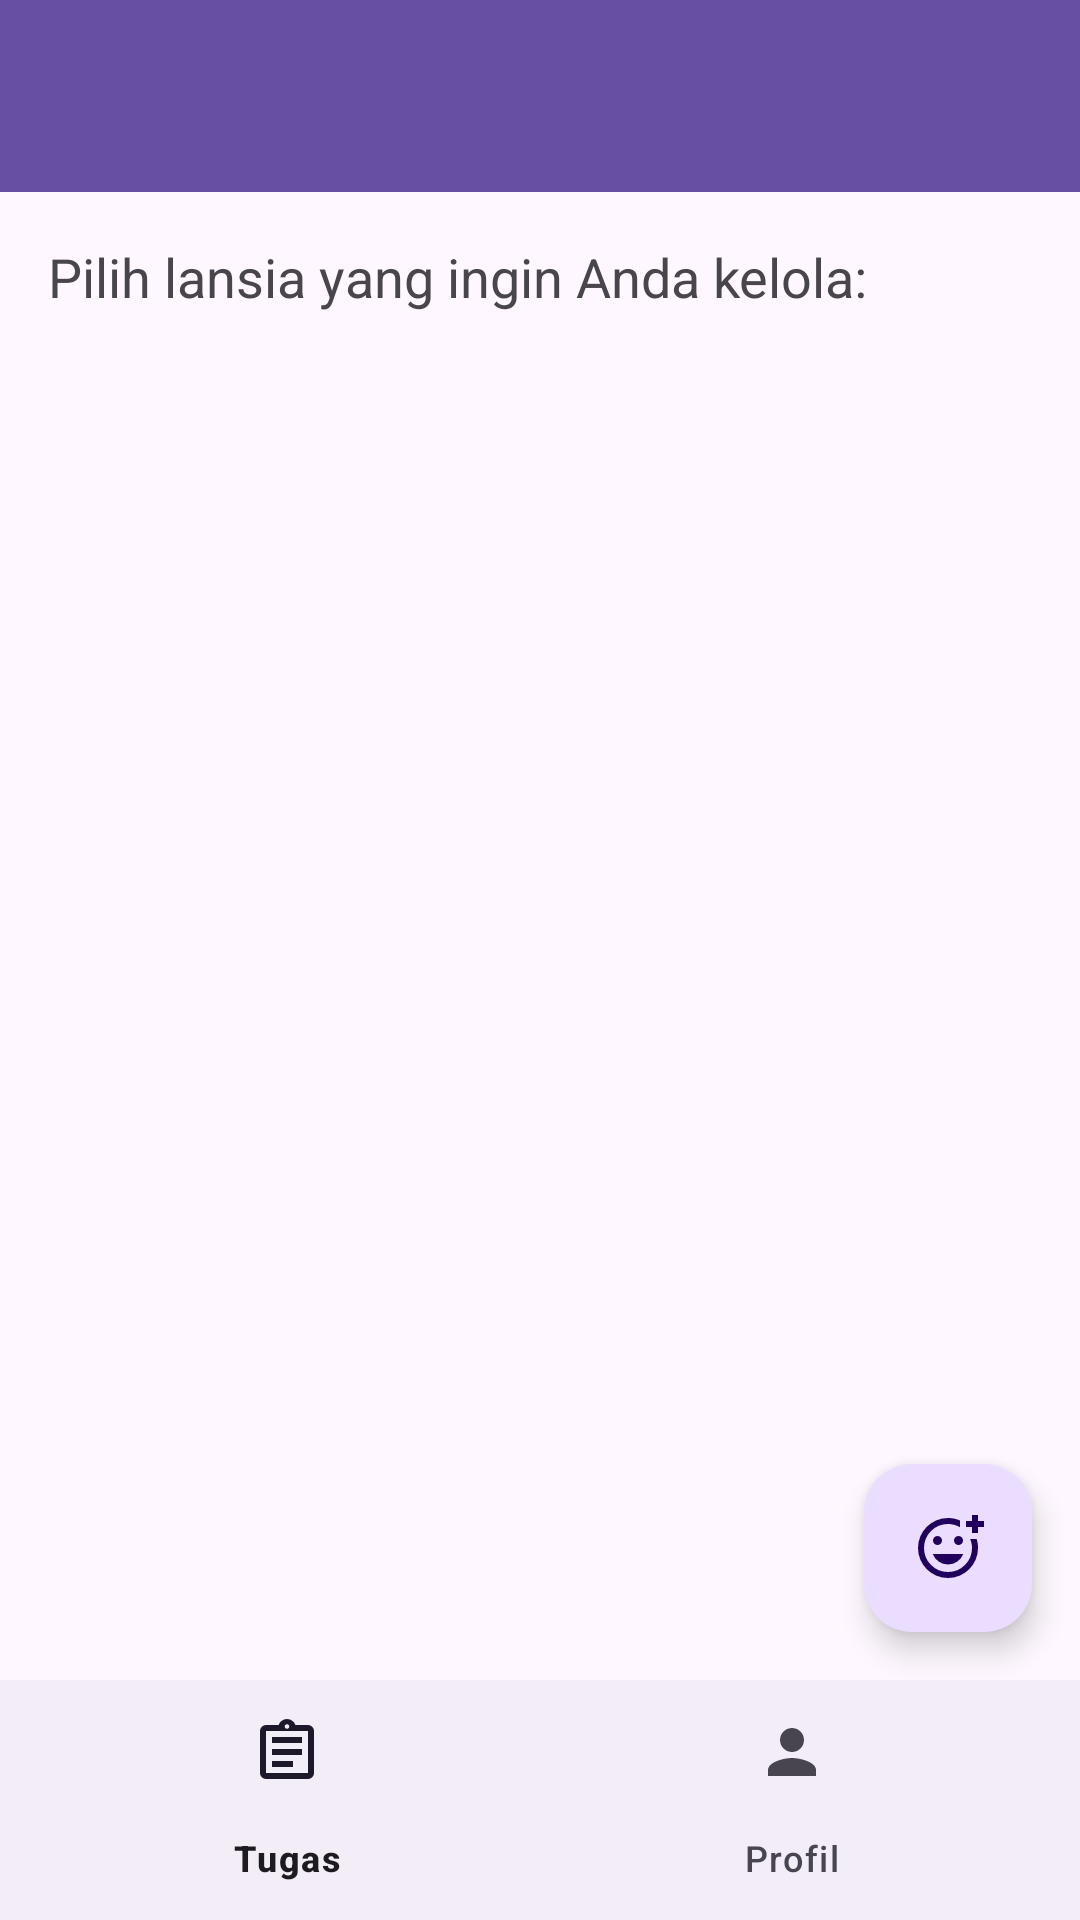

The Android layout XML behind this screen, and the referenced resources:
<!-- AndroidManifest.xml: application theme Theme.SmartCare -->
<!-- res/layout/activity_family_dashboard.xml -->
<?xml version="1.0" encoding="utf-8"?>
<RelativeLayout xmlns:android="http://schemas.android.com/apk/res/android"
    xmlns:app="http://schemas.android.com/apk/res-auto"
    xmlns:tools="http://schemas.android.com/tools"
    android:layout_width="match_parent"
    android:layout_height="match_parent"
    tools:context=".FamilyDashboardActivity">

    
    <FrameLayout
        android:id="@+id/main_content_container"
        android:layout_width="match_parent"
        android:layout_height="match_parent"
        android:layout_above="@id/bottom_nav_view"> 

        
        <androidx.coordinatorlayout.widget.CoordinatorLayout
            android:id="@+id/tasks_view_container"
            android:layout_width="match_parent"
            android:layout_height="match_parent"
            android:visibility="visible"> 

            
            <com.google.android.material.appbar.AppBarLayout
                android:layout_width="match_parent"
                android:layout_height="wrap_content">

                
                <androidx.appcompat.widget.Toolbar
                    android:id="@+id/toolbar"
                    app:titleTextColor="@android:color/white"
                    android:layout_width="match_parent"
                    android:layout_height="?attr/actionBarSize"
                    android:background="?attr/colorPrimary" />
            </com.google.android.material.appbar.AppBarLayout>

            
            <LinearLayout
                android:layout_width="match_parent"
                android:layout_height="match_parent"
                android:orientation="vertical"
                android:padding="16dp"
                app:layout_behavior="@string/appbar_scrolling_view_behavior">

                
                <TextView
                    android:layout_width="wrap_content"
                    android:layout_height="wrap_content"
                    android:text="Pilih lansia yang ingin Anda kelola:"
                    android:paddingBottom="8dp"
                    android:textSize="18sp"/>

                
                <androidx.recyclerview.widget.RecyclerView
                    android:id="@+id/rv_elderly_users"
                    android:layout_width="match_parent"
                    android:layout_height="match_parent"/>
            </LinearLayout>

            
            <com.google.android.material.floatingactionbutton.FloatingActionButton
                android:id="@+id/fab_add_elderly"
                android:layout_width="wrap_content"
                android:layout_height="wrap_content"
                android:layout_gravity="bottom|end"
                android:src="@drawable/ic_add_person"
                android:contentDescription="Tambah Koneksi Lansia"
                android:layout_margin="16dp"/>
        </androidx.coordinatorlayout.widget.CoordinatorLayout>

        
        <LinearLayout
            android:id="@+id/profile_view_container"
            android:layout_width="match_parent"
            android:layout_height="match_parent"
            android:orientation="vertical"
            android:padding="24dp"
            android:visibility="gone"
            android:gravity="center_horizontal"
            android:background="@android:color/white">

            
            <TextView
                android:layout_width="wrap_content"
                android:layout_height="wrap_content"
                android:text="Profil Pengguna"
                android:textSize="24sp"
                android:textStyle="bold"
                android:layout_marginBottom="24dp"/>

            
            <com.google.android.material.card.MaterialCardView
                android:layout_width="match_parent"
                android:layout_height="wrap_content">
                <LinearLayout
                    android:layout_width="match_parent"
                    android:layout_height="wrap_content"
                    android:orientation="vertical"
                    android:padding="20dp">

                    
                    <TextView
                        android:layout_width="wrap_content"
                        android:layout_height="wrap_content"
                        android:text="Anda login sebagai:"/>

                    
                    <TextView
                        android:id="@+id/tv_profile_email"
                        android:layout_width="wrap_content"
                        android:layout_height="wrap_content"
                        android:textSize="20sp"
                        android:textStyle="bold"
                        android:text="memuat email..."/>
                </LinearLayout>
            </com.google.android.material.card.MaterialCardView>

            
            <Space
                android:layout_width="match_parent"
                android:layout_height="0dp"
                android:layout_weight="1"/>

            
            <Button
                android:id="@+id/btn_change_password"
                android:layout_width="match_parent"
                android:layout_height="wrap_content"
                android:text="Ganti Kata Sandi"/>

            
            <Button
                android:id="@+id/btn_profile_logout"
                style="@style/Widget.MaterialComponents.Button.OutlinedButton"
                android:layout_width="match_parent"
                android:layout_height="wrap_content"
                android:layout_marginTop="8dp"
                android:textColor="@android:color/holo_red_dark"
                app:strokeColor="@android:color/holo_red_dark"
                android:text="Logout"/>
        </LinearLayout>
    </FrameLayout>

    
    <com.google.android.material.bottomnavigation.BottomNavigationView
        android:id="@+id/bottom_nav_view"
        android:layout_width="match_parent"
        android:layout_height="wrap_content"
        android:layout_alignParentBottom="true"
        app:menu="@menu/bottom_nav_menu" />
</RelativeLayout>
<!-- resources referenced by this layout -->
<resources>
  <!-- drawable ic_add_person (drawable) -->
  <vector xmlns:android="http://schemas.android.com/apk/res/android" android:height="24dp" android:tint="#005C91" android:viewportHeight="960" android:viewportWidth="960" android:width="24dp">
        
      <path android:fillColor="@android:color/white" android:pathData="M480,480Q480,480 480,480Q480,480 480,480Q480,480 480,480Q480,480 480,480Q480,480 480,480Q480,480 480,480L480,480L480,480L480,480L480,480Q480,480 480,480Q480,480 480,480Q480,480 480,480Q480,480 480,480ZM480,880Q397,880 324,848.5Q251,817 197,763Q143,709 111.5,636Q80,563 80,480Q80,397 111.5,324Q143,251 197,197Q251,143 324,111.5Q397,80 480,80Q523,80 563,88.5Q603,97 640,113L640,203Q605,183 564.5,171.5Q524,160 480,160Q347,160 253.5,253.5Q160,347 160,480Q160,613 253.5,706.5Q347,800 480,800Q613,800 706.5,706.5Q800,613 800,480Q800,448 793.5,418Q787,388 776,360L862,360Q871,389 875.5,418.5Q880,448 880,480Q880,563 848.5,636Q817,709 763,763Q709,817 636,848.5Q563,880 480,880ZM800,280L800,200L720,200L720,120L800,120L800,40L880,40L880,120L960,120L960,200L880,200L880,280L800,280ZM620,440Q645,440 662.5,422.5Q680,405 680,380Q680,355 662.5,337.5Q645,320 620,320Q595,320 577.5,337.5Q560,355 560,380Q560,405 577.5,422.5Q595,440 620,440ZM340,440Q365,440 382.5,422.5Q400,405 400,380Q400,355 382.5,337.5Q365,320 340,320Q315,320 297.5,337.5Q280,355 280,380Q280,405 297.5,422.5Q315,440 340,440ZM480,700Q548,700 603.5,661.5Q659,623 684,560L276,560Q301,623 356.5,661.5Q412,700 480,700Z"/>
      
  </vector>
  <style name="Theme.SmartCare" parent="Theme.Material3.DayNight.NoActionBar">
      </style>
</resources>
